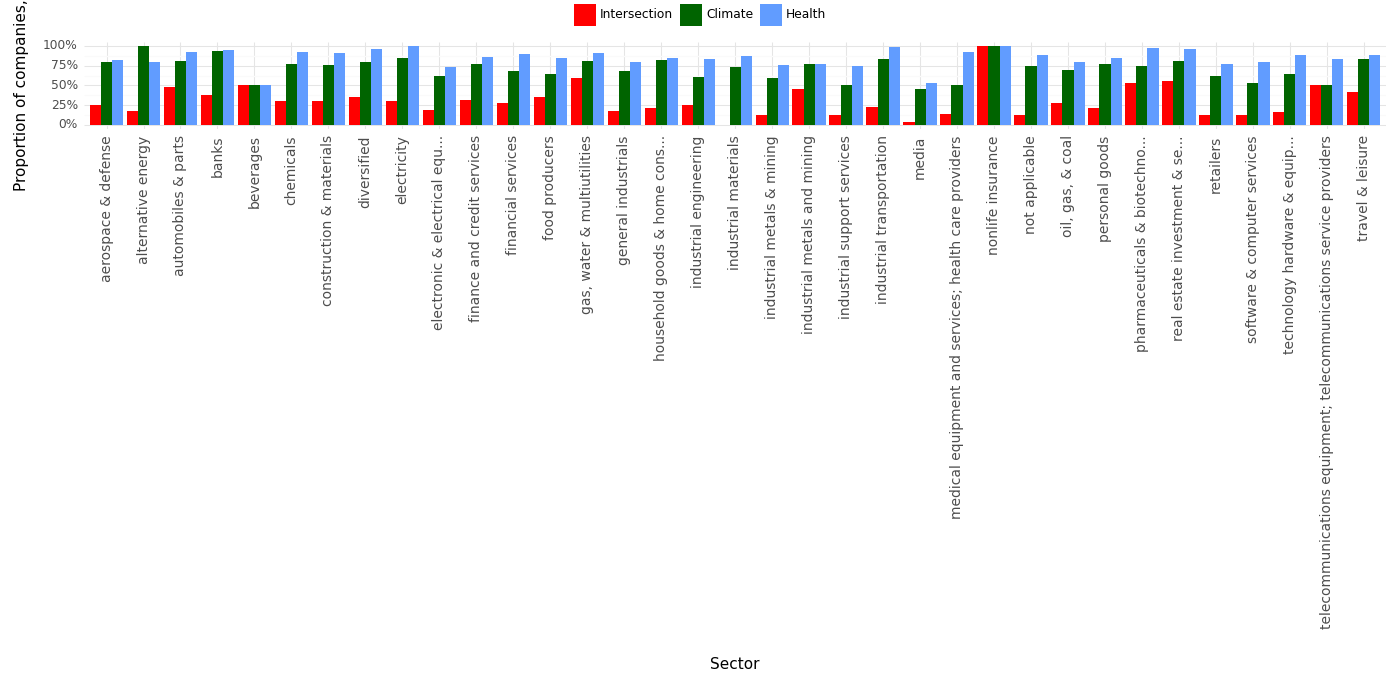

Source data for this figure (header and first rows):
, Sector, Climate, Health, Intersection, Year
0, aerospace & defense, 0.8, 0.82, 0.25, 2023
1, alternative energy, 1.0, 0.79, 0.17, 2023
2, automobiles & parts, 0.81, 0.92, 0.48, 2023
3, banks, 0.94, 0.95, 0.38, 2023
4, beverages, 0.5, 0.5, 0.5, 2023
5, chemicals, 0.77, 0.92, 0.3, 2023
6, construction & materials, 0.76, 0.91, 0.3, 2023
7, diversified, 0.79, 0.96, 0.35, 2023
8, electricity, 0.85, 1.0, 0.3, 2023
9, electronic & electrical equ..., 0.62, 0.73, 0.19, 2023
10, finance and credit services, 0.77, 0.86, 0.32, 2023
11, financial services, 0.68, 0.9, 0.27, 2023
12, food producers, 0.65, 0.85, 0.35, 2023
13, gas, water & multiutilities, 0.81, 0.91, 0.59, 2023
14, general industrials, 0.68, 0.79, 0.17, 2023
15, household goods & home cons..., 0.82, 0.85, 0.21, 2023
16, industrial engineering, 0.6, 0.83, 0.25, 2023
17, industrial materials, 0.73, 0.87, 0.0, 2023
18, industrial metals & mining, 0.59, 0.76, 0.12, 2023
19, industrial metals and mining, 0.77, 0.77, 0.46, 2023
20, industrial support services, 0.5, 0.74, 0.12, 2023
21, industrial transportation, 0.83, 0.99, 0.23, 2023
22, media, 0.46, 0.53, 0.04, 2023
23, medical equipment and services; health c…, 0.51, 0.92, 0.14, 2023
24, nonlife insurance, 1.0, 1.0, 1.0, 2023
25, not applicable, 0.75, 0.88, 0.12, 2023
26, oil, gas, & coal, 0.7, 0.8, 0.27, 2023
27, personal goods, 0.77, 0.85, 0.21, 2023
28, pharmaceuticals & biotechno..., 0.74, 0.98, 0.53, 2023
29, real estate investment & se..., 0.81, 0.96, 0.56, 2023
30, retailers, 0.62, 0.77, 0.13, 2023
31, software & computer services, 0.53, 0.79, 0.12, 2023
32, technology hardware & equip..., 0.64, 0.88, 0.16, 2023
33, telecommunications equipment; telecommun…, 0.5, 0.83, 0.5, 2023
34, travel & leisure, 0.83, 0.89, 0.42, 2023
